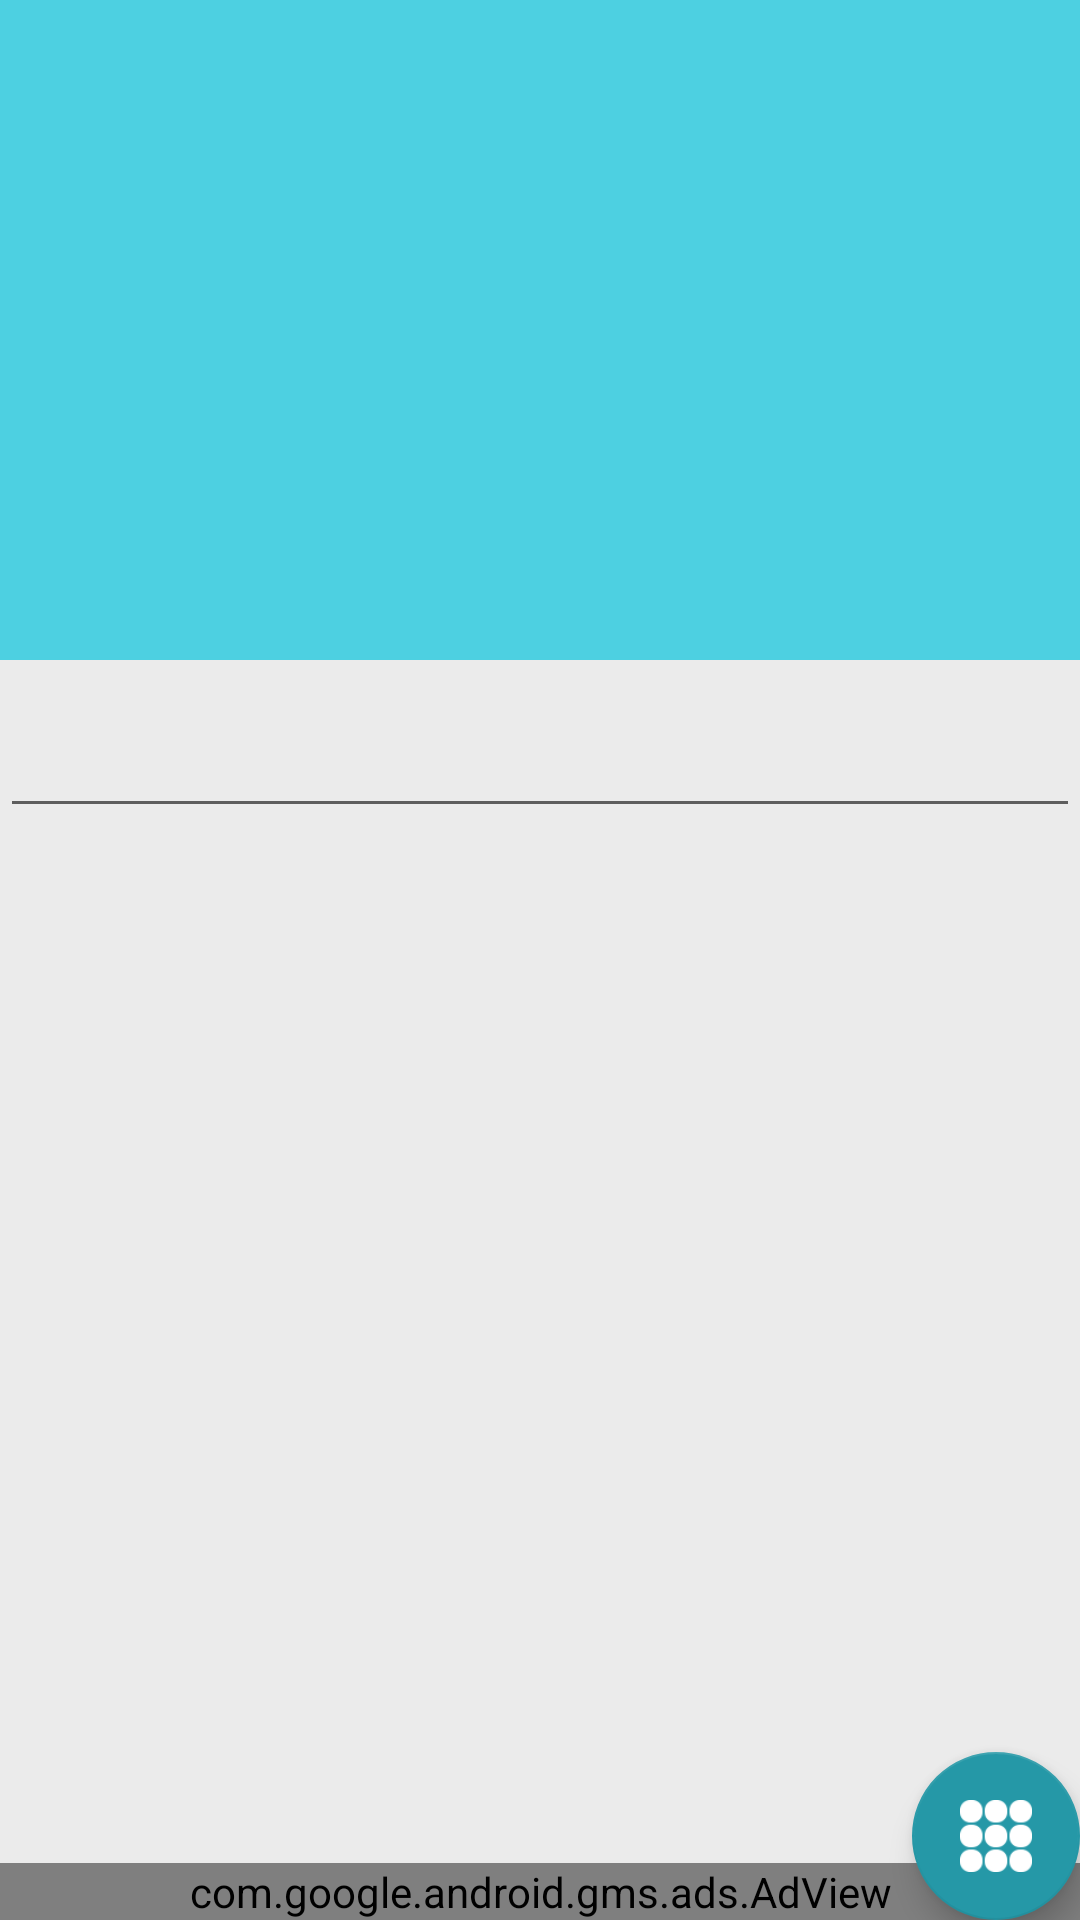

Produce the Android XML layout that renders to this screen, including the resource entries it uses.
<!-- AndroidManifest.xml: activity theme Normal -->
<!-- res/layout/activity_theme.xml -->
<?xml version="1.0" encoding="utf-8"?>
<android.support.design.widget.CoordinatorLayout
    xmlns:android="http://schemas.android.com/apk/res/android"
    xmlns:app="http://schemas.android.com/apk/res-auto"
    xmlns:tools="http://schemas.android.com/tools"
    xmlns:ads="http://schemas.android.com/apk/res-auto"
    android:id="@+id/bgg"
    android:layout_width="match_parent"
    android:layout_height="match_parent"
    tools:context="com.jadru.themebrowser.ThemeActivity">

    <android.support.design.widget.AppBarLayout
        android:layout_width="match_parent"
        android:layout_height="220dp">

        <android.support.design.widget.CollapsingToolbarLayout
            android:id="@+id/appbar"
            android:layout_width="match_parent"
            android:layout_height="match_parent"
            app:layout_scrollFlags="scroll|exitUntilCollapsed"
            app:expandedTitleGravity="center_vertical|end"
            app:collapsedTitleGravity="center"
            app:expandedTitleTextAppearance="@style/ExpandedAppBar"
            app:collapsedTitleTextAppearance="@style/collapsedAppBar"
            app:contentScrim="#80000000"
            app:expandedTitleMarginEnd="20dp">

            <ImageView
                android:id="@+id/event_img"
                android:layout_width="match_parent"
                android:layout_height="match_parent"
                android:scaleType="centerCrop"
                app:layout_collapseMode="parallax" />

            <android.support.v7.widget.Toolbar
                android:id="@+id/toolbar"
                android:layout_width="match_parent"
                android:layout_height="?attr/actionBarSize"
                app:layout_collapseMode="pin"/>

        </android.support.design.widget.CollapsingToolbarLayout>
    </android.support.design.widget.AppBarLayout>

    <include layout="@layout/content_theme" />

    <android.support.design.widget.FloatingActionButton
        android:id="@+id/btn_tag"
        android:layout_width="56dp"
        android:layout_height="56dp"
        android:layout_gravity="bottom|end"
        android:layout_margin="@dimen/fab_margin"
        android:padding="@dimen/fab_margin"
        android:src="@drawable/whiteicmenu"/>

    <com.google.android.gms.ads.AdView
        android:id="@+id/adView"
        android:layout_width="match_parent"
        android:layout_height="wrap_content"
        android:layout_centerHorizontal="true"
        android:layout_gravity="bottom|end"
        ads:adSize="BANNER"
        ads:adUnitId="ca-app-pub-2215464523533500/9129676678">
    </com.google.android.gms.ads.AdView>

</android.support.design.widget.CoordinatorLayout>
<!-- res/layout/content_theme.xml (included above) -->
<?xml version="1.0" encoding="utf-8"?>
<RelativeLayout xmlns:android="http://schemas.android.com/apk/res/android"
    xmlns:app="http://schemas.android.com/apk/res-auto"
    xmlns:tools="http://schemas.android.com/tools"
    android:layout_width="match_parent"
    android:layout_height="match_parent"
    app:layout_behavior="@string/appbar_scrolling_view_behavior"
    tools:context="com.jadru.themebrowser.ThemeActivity"
    tools:showIn="@layout/activity_theme"
    android:background="#EBEBEB">

    <GridView
        android:layout_height="match_parent"
        android:id="@+id/gridView1"
        android:layout_width="match_parent"
        android:numColumns="auto_fit"
        android:clipToPadding="false"
        android:layout_alignParentTop="true"
        android:paddingBottom="55dp">
    </GridView>

    <EditText
        android:layout_width="match_parent"
        android:layout_height="56dp"
        android:id="@+id/tagsearch" />

    <ProgressBar
        android:layout_width="70dp"
        android:layout_height="70dp"
        android:id="@+id/progresstheme"
        android:visibility="invisible"
        android:layout_centerHorizontal="true"
        android:layout_centerVertical="true" />

</RelativeLayout>
<!-- resources referenced by this layout -->
<resources>
  <!-- drawable whiteicmenu: png bitmap (drawable, 19287 bytes) -->
  <style name="ExpandedAppBar" parent="@android:style/TextAppearance.Medium">
          <item name="android:gravity">center_vertical|end</item>
          <item name="android:layout_marginRight">10dp</item>
          <item name="android:textSize">23sp</item>
          <item name="android:textColor">#FFF</item>
          <item name="android:textStyle">bold</item>
          <item name="android:shadowDy">3</item>
          <item name="android:shadowColor">#80000000</item>
          <item name="android:shadowRadius">25</item>
      </style>
  <style name="collapsedAppBar" parent="@android:style/TextAppearance.Medium">
          <item name="android:gravity">center</item>
          <item name="android:textColor">#FFF</item>
          <item name="android:textStyle">bold</item>
          <item name="android:shadowDy">3</item>
          <item name="android:shadowColor">#80FFFFFF</item>
          <item name="android:shadowRadius">25</item>
      </style>
  <style name="Normal" parent="Theme.AppCompat.Light">
          <item name="colorPrimary">@color/colorPrimary</item>
          <item name="colorPrimaryDark">@color/colorPrimaryDark</item>
          <item name="colorAccent">@color/colorAccent</item>
          <item name="windowActionBar">false</item>
          <item name="windowNoTitle">true</item>
          <item name="android:colorBackground">#EBEBEB</item>
          <item name="android:windowBackground">@color/colorBackground</item>
      </style>
  <color name="colorPrimary">#4dd0e1</color>
  <color name="colorPrimaryDark">#275f67</color>
  <color name="colorAccent">#2598a7</color>
  <color name="colorBackground">#ebebeb</color>
</resources>
